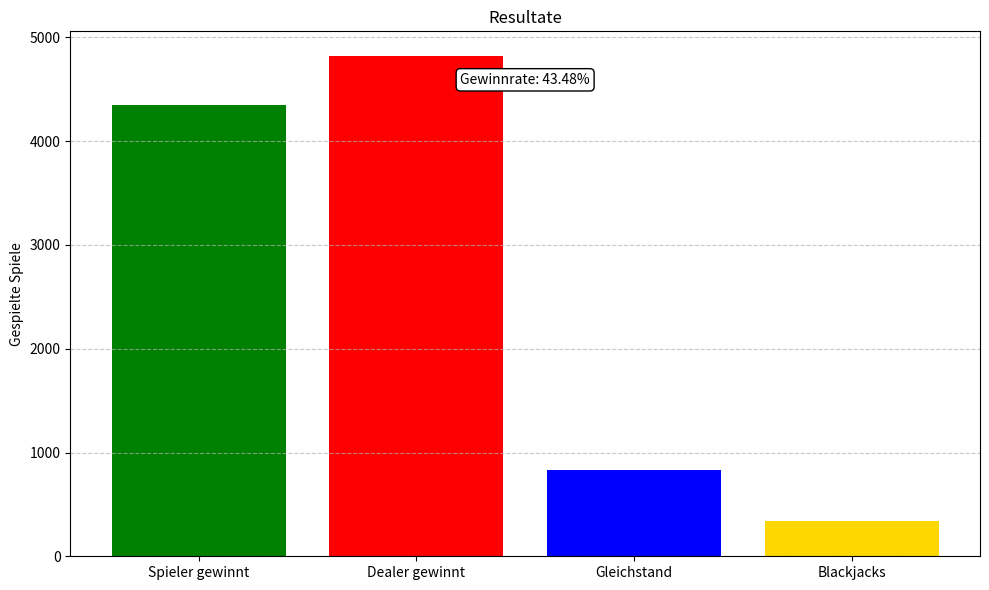

The script that saved this image:
import random
import matplotlib.pyplot as plt

class Card:
    def __init__(self, suit, value):
        self.suit = suit
        self.value = value
    
    def __str__(self):
        return f"{self.value} of {self.suit}"
    
    def get_value(self):
        if self.value in ["J", "Q", "K"]:
            return 10
        elif self.value == "A":
            return 11
        else:
            return int(self.value)

class Deck:
    def __init__(self, num_decks=6):
        self.cards = []
        self.num_decks = num_decks
        self.reset()
    
    def reset(self):
        suits = ["Hearts", "Diamonds", "Clubs", "Spades"]
        values = ["2", "3", "4", "5", "6", "7", "8", "9", "10", "J", "Q", "K", "A"]
        self.cards = [Card(suit, value) for _ in range(self.num_decks) 
                      for suit in suits for value in values]
        self.shuffle()
    
    def shuffle(self):
        random.shuffle(self.cards)
    
    def deal(self):
        return self.cards.pop()

class Hand:
    def __init__(self):
        self.cards = []
    
    def add_card(self, card):
        self.cards.append(card)
    
    def get_value(self):
        value = sum(card.get_value() for card in self.cards)
        num_aces = sum(1 for card in self.cards if card.value == "A")
        while value > 21 and num_aces > 0:
            value -= 10
            num_aces -= 1
        return value
    
    def is_blackjack(self):
        return len(self.cards) == 2 and self.get_value() == 21

class BlackjackGame:
    def __init__(self, num_decks=6):
        self.deck = Deck(num_decks)
        self.player_hands = [Hand()]
        self.dealer_hand = Hand()
        self.game_stats = {
            'player_wins': 0,
            'dealer_wins': 0,
            'pushes': 0,
            'blackjacks': 0
        }
        self.decisions_data = []
    
    def deal_initial_cards(self):
        self.player_hands = [Hand()]
        self.dealer_hand = Hand()
        
        self.player_hands[0].add_card(self.deck.deal())
        self.dealer_hand.add_card(self.deck.deal())
        self.player_hands[0].add_card(self.deck.deal())
        self.dealer_hand.add_card(self.deck.deal())
    
    def player_turn(self, strategy_func=None):
        for hand_idx, hand in enumerate(self.player_hands):
            while hand.get_value() < 21:
                dealer_up_card = self.dealer_hand.cards[1].get_value()
                player_value = hand.get_value()
                
                if strategy_func:
                    action = strategy_func(player_value, dealer_up_card, hand.cards)
                else:
                    if player_value < 17:
                        action = "hit"
                    else:
                        action = "stand"
                
                self.decisions_data.append({
                    'player_value': player_value,
                    'dealer_up_card': dealer_up_card,
                    'action': action
                })
                
                if action == "hit":
                    hand.add_card(self.deck.deal())
                elif action == "stand":
                    break
                elif action == "double" and len(hand.cards) == 2:
                    hand.add_card(self.deck.deal())
                    break
                elif action == "split" and len(hand.cards) == 2 and hand.cards[0].get_value() == hand.cards[1].get_value():
                    # Implementation des splits soll hier hin
                    # Der einfachheit halber wird passiert hier nichts
                    pass
    
    def dealer_turn(self):
        while self.dealer_hand.get_value() < 17:
            self.dealer_hand.add_card(self.deck.deal())
    
    def determine_winner(self):
        dealer_value = self.dealer_hand.get_value()
        dealer_blackjack = self.dealer_hand.is_blackjack()
        
        for hand in self.player_hands:
            player_value = hand.get_value()
            player_blackjack = hand.is_blackjack()
            
            if player_value > 21:
                self.game_stats['dealer_wins'] += 1
            elif dealer_value > 21:
                self.game_stats['player_wins'] += 1
            elif player_blackjack and not dealer_blackjack:
                self.game_stats['player_wins'] += 1
                self.game_stats['blackjacks'] += 1
            elif dealer_blackjack and not player_blackjack:
                self.game_stats['dealer_wins'] += 1
            elif player_value > dealer_value:
                self.game_stats['player_wins'] += 1
            elif dealer_value > player_value:
                self.game_stats['dealer_wins'] += 1
            else:
                self.game_stats['pushes'] += 1
    
    def play_round(self, strategy_func=None):
        self.deal_initial_cards()
        
        if self.dealer_hand.is_blackjack():
            self.determine_winner()
            return
        
        self.player_turn(strategy_func)
        self.dealer_turn()
        self.determine_winner()
    
    def run_simulation(self, num_rounds=1000, strategy_func=None):
        for _ in range(num_rounds):
            self.play_round(strategy_func)
            if len(self.deck.cards) < 52:
                self.deck.reset()
        
        self.visualize_results()
    
    def visualize_results(self):
        labels = ['Spieler gewinnt', 'Dealer gewinnt', 'Gleichstand', 'Blackjacks']
        values = [
            self.game_stats['player_wins'], 
            self.game_stats['dealer_wins'],
            self.game_stats['pushes'],
            self.game_stats['blackjacks']
        ]
        
        plt.figure(figsize=(10, 6))
        plt.bar(labels, values, color=['green', 'red', 'blue', 'gold'])
        plt.title('Resultate')
        plt.ylabel('Gespielte Spiele')
        plt.grid(axis='y', linestyle='--', alpha=0.7)
        
        total_games = sum(values[:-1])
        win_rate = self.game_stats['player_wins'] / total_games * 100
        plt.annotate(f'Gewinnrate: {win_rate:.2f}%', 
                     xy=(0.5, 0.9), 
                     xycoords='axes fraction', 
                     ha='center',
                     bbox=dict(boxstyle="round,pad=0.3", fc="w", ec="k"))
        
        plt.tight_layout()
        plt.show()

def basic_strategy(player_value, dealer_upcard, player_cards):
    if player_value >= 17:
        return "stand"
    elif player_value <= 8:
        return "hit"
    elif player_value >= 13 and dealer_upcard < 7:
        return "stand"
    else:
        return "hit"

game = BlackjackGame()
game.run_simulation(10000, basic_strategy)
